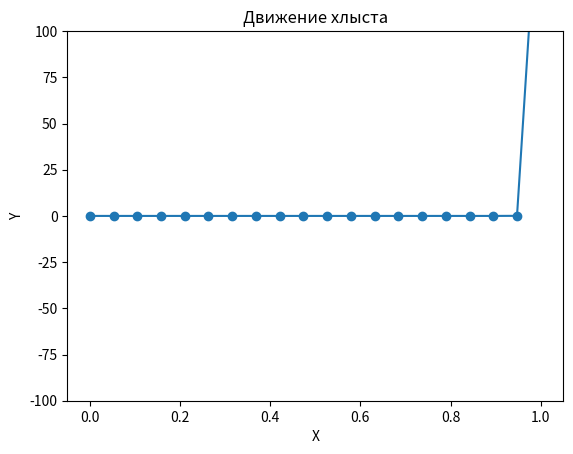

Python code for this plot:
import numpy as np
import matplotlib.pyplot as plt
from matplotlib.animation import FuncAnimation

# Параметры веревки

# Параметры веревки
length = 0.5  # длина веревки
num_points = 20  # количество точек на веревке
time_steps = 500  # количество временных шагов
# dt = 0.005  # шаг по времени
c = 500
m = 10
g = 9.81
# tau = np.sqrt(m / c) / (2*np.pi)
tau = np.pi * np.sqrt(m / c)

# Начальные условия оси Ox

x_0 = np.linspace(0, length, num_points) / length

# Начальные условия оси Oy

# y_0 = np.sin(np.linspace(0, 2 * np.pi, num_points))
y_0 = np.zeros(num_points)  # изначально точки находятся на линии y = 0

y_0[-1] = 100
y_0 = y_0 / length

x_last = x_0.copy()
y_last = y_0.copy()

x = x_0.copy()
y = y_0.copy()

# Нулевые начальные условия на скорость вдоль оси Ox
velocity_x_last = np.zeros(num_points) / length * tau

# Нулевые начальные условия на скорость вдоль оси Oy
velocity_y_last = np.zeros(num_points) / length * tau
# vel_y_last[10] = 10


velocity_x = np.zeros(num_points)

velocity_y = np.zeros(num_points)

F_x = np.zeros(num_points - 1)
F_y = np.zeros(num_points - 1)

t = np.linspace(0, 50 * tau, time_steps) / tau

print(f'tau = {tau}')

print(f'Шаг времени деленный на период = {t[1] / tau}')
dt = t[1] - t[0]

x[0] = 0
y[0] = 0
velocity_x[0] = 0
velocity_y[0] = 0

x[num_points - 1] = 1
y[num_points - 1] = 0
velocity_x[num_points - 1] = 0
velocity_y[num_points - 1] = 0

a = 1 / num_points
coefficient = (m * g) / (c * length)
# print(coefficient)
print(0.5 * a)

# Создание графика
fig, ax = plt.subplots()
plt.ylim(-100, 100)
line, = ax.plot(x, y, marker='o')


# надо в разных циклах искать скорости и перемещения
# Функция обновления графика на каждом временном шаге
def update(frame):
    # print(frame)
    global x, y, velocity_x_last, velocity_y_last, x_last, y_last, F_x, F_y

    delta_x = x[1] - x[0]
    delta_y = y[1] - y[0]
    l1 = np.sqrt(delta_x ** 2 + delta_y ** 2)
    F_x[0] = (l1 - a) * delta_x / l1
    F_y[0] = (l1 - a) * delta_y / l1
    velocity_x[0] = 0
    velocity_y[0] = 0

    velocity_x[num_points - 1] = 0
    velocity_y[num_points - 1] = 0

    for j in range(1, num_points - 1):
        # print(i, j)

        delta_x = x[j + 1] - x[j]
        delta_y = y[j + 1] - y[j]
        l1 = np.sqrt(delta_x ** 2 + delta_y ** 2)

        F_x[j] = (l1 - a) * delta_x / l1
        F_y[j] = (l1 - a) * delta_y / l1

        velocity_x[j] = velocity_x_last[j] + (F_x[j] - F_x[j - 1]) * dt / (4 * np.pi ** 2)
        velocity_y[j] = velocity_y_last[j] + (F_y[j] - F_y[j - 1] - coefficient) * dt / (4 * np.pi ** 2)

    velocity_x_last = velocity_x.copy()
    velocity_y_last = velocity_y.copy()

    for j in range(num_points):
        x[j] = x_last[j] + velocity_x[j] * dt
        y[j] = y_last[j] + velocity_y[j] * dt
    x_last = x.copy()
    y_last = y.copy()

    if frame % 10 == 0:
        full_energy = sum(
            0.5 * m * velocity_x_last ** 2 + 0.5 * c * ((x - x_last) ** 2 + (y - y_last) ** 2) + m * g * y)
        print(f'Цикл № {frame}', 'Полная энергия = ', full_energy)
        line.set_ydata(y)
        line.set_xdata(x)
    return line,


# Создание анимации
ani = FuncAnimation(fig, update, frames=1000000, interval=1, blit=True)

# Отображение анимации
plt.xlabel('X')
plt.ylabel('Y')
plt.title('Движение хлыста')
plt.show()
